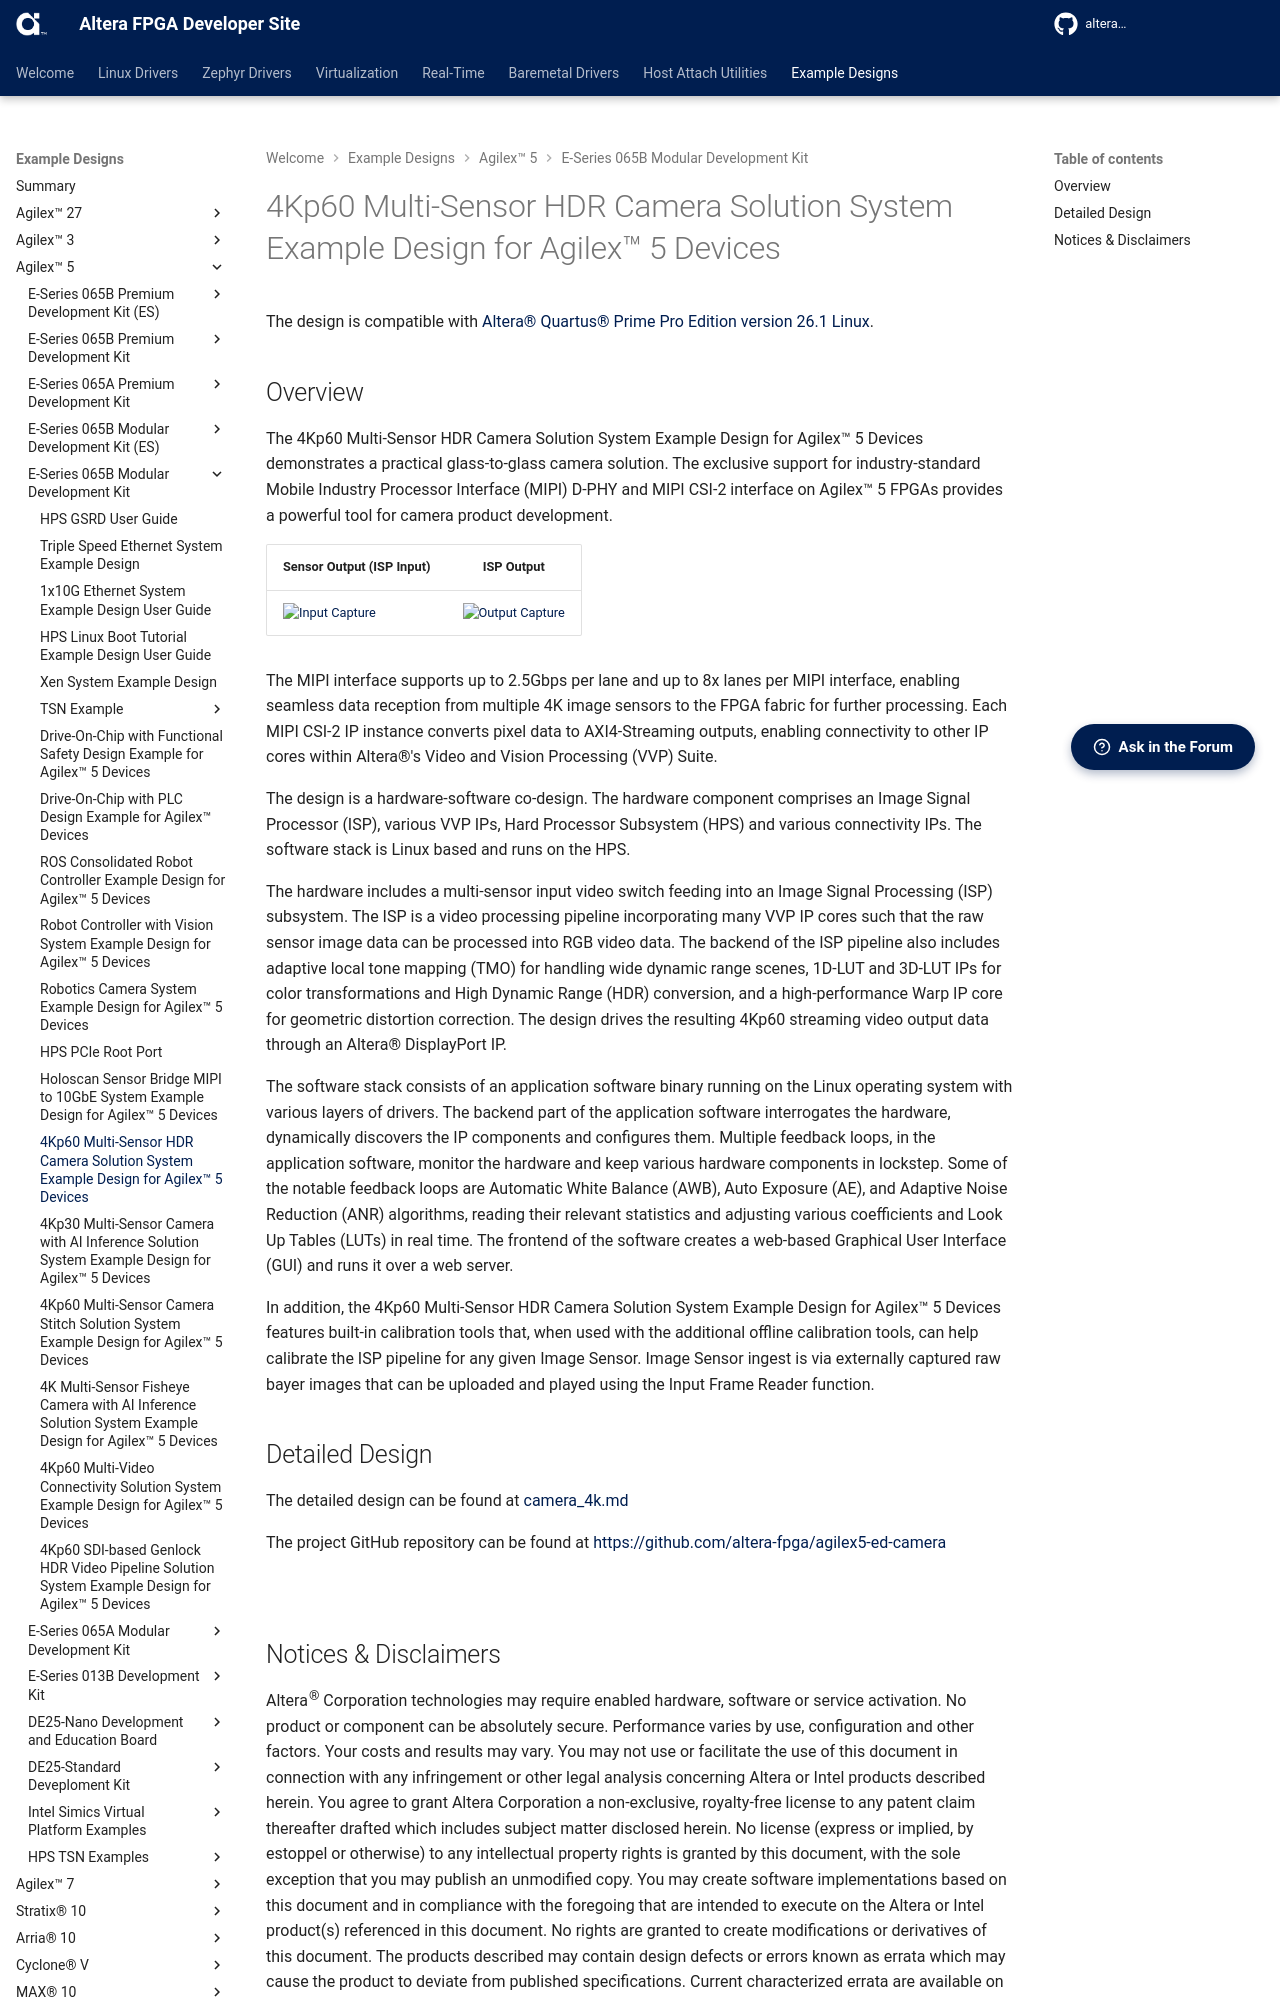

repository: altera-fpga/altera-fpga.github.io · page: rel-26.3/embedded-designs/agilex-5/e-series/modular-065b/camera/camera_4k/camera_4k/index.html · generator: mkdocs



# 4Kp60 Multi-Sensor HDR Camera Solution System Example Design for Agilex™ 5 Devices

The design is compatible with
[Altera® Quartus® Prime Pro Edition version 26.1 Linux](https://www.altera.com/downloads/fpga-development-tools/quartus-prime-pro-edition-design-software-version-26-1-linux).

## Overview

The 4Kp60 Multi-Sensor HDR Camera Solution System Example Design for Agilex™ 5
Devices demonstrates a practical glass-to-glass camera solution. The exclusive
support for industry-standard Mobile Industry Processor Interface (MIPI) D-PHY
and MIPI CSI-2 interface on Agilex™ 5 FPGAs provides a powerful tool for camera
product development.

|<center markdown="1">Sensor Output (ISP Input)</center>|<center markdown="1">ISP Output</center>|
|-|-|
| ![Input Capture](./images/Input_Capture.png) | ![Output Capture](./images/Output_Capture.png) |

The MIPI interface supports up to 2.5Gbps per lane and up to 8x lanes per MIPI
interface, enabling seamless data reception from multiple 4K image sensors to
the FPGA fabric for further processing. Each MIPI CSI-2 IP instance converts
pixel data to AXI4-Streaming outputs, enabling connectivity to other IP cores
within Altera®'s Video and Vision Processing (VVP) Suite.

The design is a hardware-software co-design. The hardware component comprises
an Image Signal Processor (ISP), various VVP IPs, Hard Processor Subsystem
(HPS) and various connectivity IPs. The software stack is Linux based and runs
on the HPS.

The hardware includes a multi-sensor input video switch feeding into an Image
Signal Processing (ISP) subsystem. The ISP is a video processing pipeline
incorporating many VVP IP cores such that the raw sensor image data can be
processed into RGB video data. The backend of the ISP pipeline also includes
adaptive local tone mapping (TMO) for handling wide dynamic range scenes,
1D-LUT and 3D-LUT IPs for color transformations and High Dynamic Range (HDR)
conversion, and a high-performance Warp IP core for geometric distortion
correction. The design drives the resulting 4Kp60 streaming video output data
through an Altera® DisplayPort IP.

The software stack consists of an application software binary running on the
Linux operating system with various layers of drivers. The backend part of the
application software interrogates the hardware, dynamically discovers the IP
components and configures them. Multiple feedback loops, in the application
software, monitor the hardware and keep various hardware components in
lockstep. Some of the notable feedback loops are Automatic White Balance (AWB),
Auto Exposure (AE), and Adaptive Noise Reduction (ANR) algorithms, reading
their relevant statistics and adjusting various coefficients and Look Up Tables
(LUTs) in real time. The frontend of the software creates a web-based Graphical
User Interface (GUI) and runs it over a web server.

In addition, the 4Kp60 Multi-Sensor HDR Camera Solution System Example Design
for Agilex™ 5 Devices features built-in calibration tools that, when used with
the additional offline calibration tools, can help calibrate the ISP pipeline
for any given Image Sensor. Image Sensor ingest is via externally captured raw
bayer images that can be uploaded and played using the Input Frame Reader
function.

## Detailed Design

The detailed design can be found at [camera_4k.md](https://github.com/altera-fpga/agilex5-ed-camera/blob/rel/26.1/docs/camera/camera_4k/camera_4k.md)

The project GitHub repository can be found at [https://github.com/altera-fpga/agilex5-ed-camera](https://github.com/altera-fpga/agilex5-ed-camera)

<br/>
